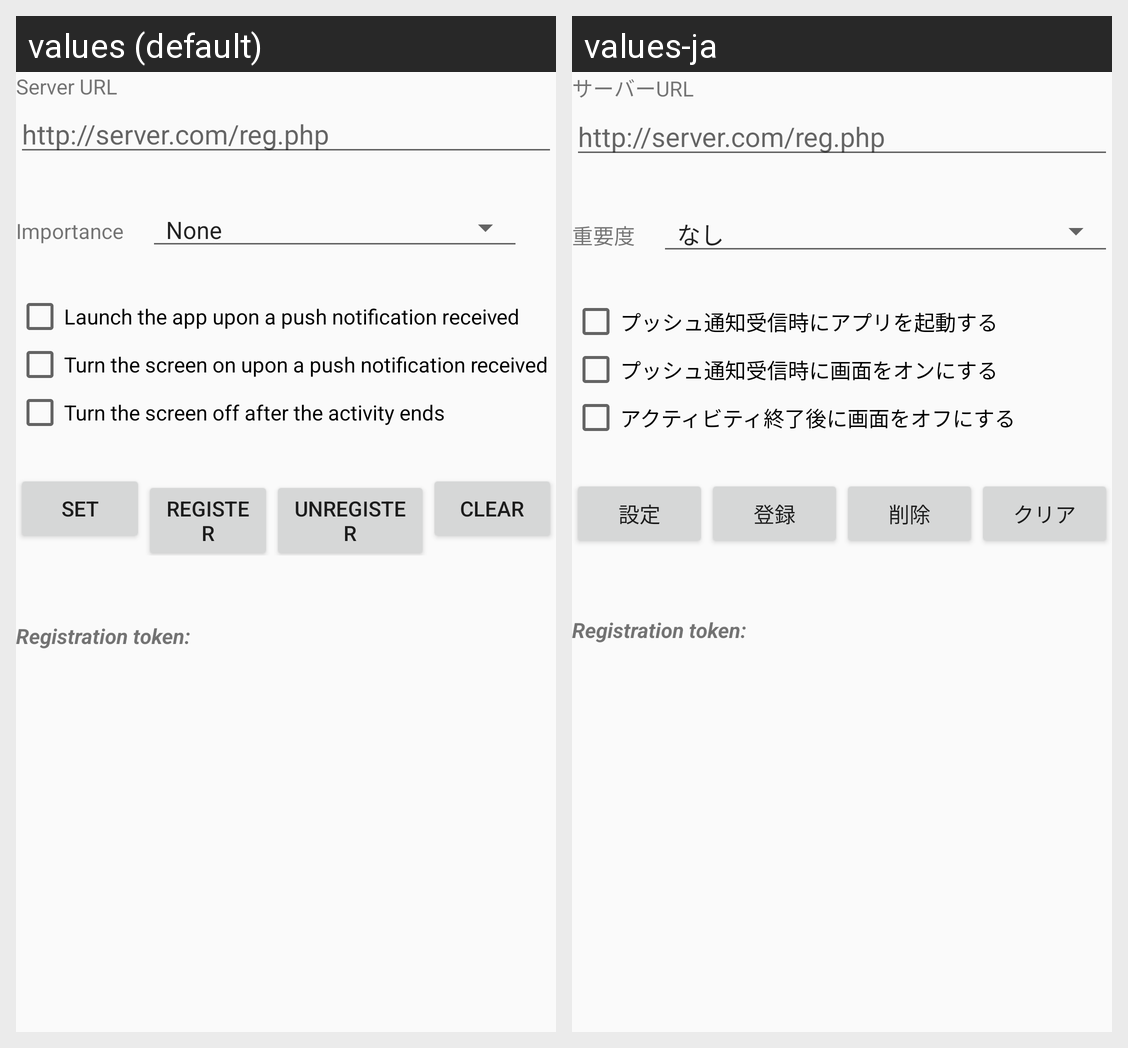

Locale-by-locale string values for the Android screen shown in this grid:
Android screen res/layout/activity_main.xml rendered under 2 locales, left to right: values (default), values-ja. Device: Nexus 5 (rendered at 1080×1920; each locale shown at half size, 540×960, under a caption strip naming it); theme AppTheme.
Strings drawn on this screen, with the default value and each locale's value (text and hints the layout hard-codes, and strings that could not be matched under every locale, appear in the picture but are not listed):

server_url
  values: Server URL
  values-ja: サーバーURL

importance
  values: Importance
  values-ja: 重要度

launch_app
  values: Launch the app upon a push notification received
  values-ja: プッシュ通知受信時にアプリを起動する

screen_on
  values: Turn the screen on upon a push notification received
  values-ja: プッシュ通知受信時に画面をオンにする

end_off
  values: Turn the screen off after the activity ends
  values-ja: アクティビティ終了後に画面をオフにする

set
  values: Set
  values-ja: 設定

register
  values: Register
  values-ja: 登録

unregister
  values: Unregister
  values-ja: 削除

clear
  values: Clear
  values-ja: クリア
